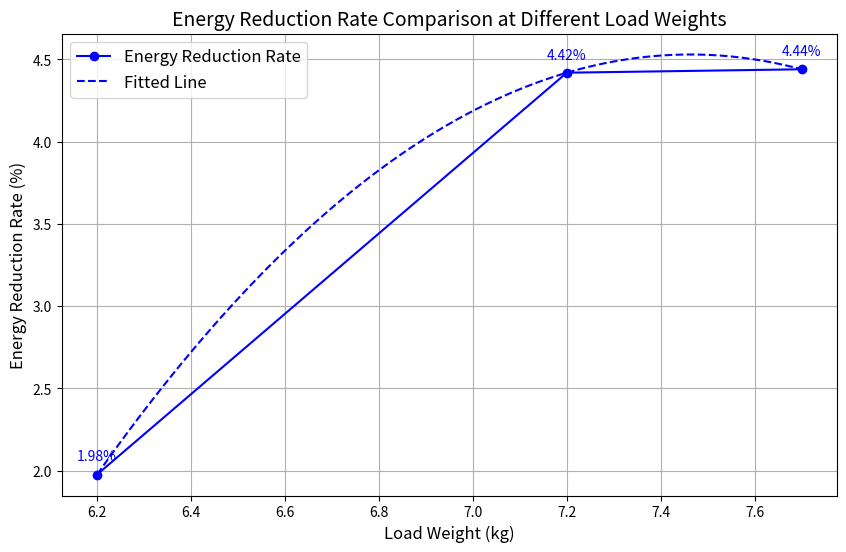

This chart was generated by the following Python code:
import matplotlib.pyplot as plt
import numpy as np

# Data preparation
data = {
    'Load Weight': [6.2, 7.2, 7.7],  # Example load weights in kg
    'Traditional A* Load': [17053.4951045781, 22661.6039299642, 24510.7797162985],  # Traditional A* energy at different loads
    'Improved A* Load': [16716.2899420256, 21660.354240967, 23422.7298337956],  # Improved A* energy at different loads
}

# Calculate energy reduction rates
data['Energy Reduction Rate'] = [(data['Traditional A* Load'][i] - data['Improved A* Load'][i]) / data['Traditional A* Load'][i] * 100 for i in range(len(data['Load Weight']))]

# Polynomial fitting for energy reduction rate
coeffs = np.polyfit(data['Load Weight'], data['Energy Reduction Rate'], 2)  # 2nd degree polynomial
poly = np.poly1d(coeffs)
x_fit = np.linspace(min(data['Load Weight']), max(data['Load Weight']), 100)
y_fit = poly(x_fit)

# Plotting the data
plt.figure(figsize=(10, 6))

# Plot for energy reduction rate
plt.plot(data['Load Weight'], data['Energy Reduction Rate'], marker='o', linestyle='-', color='b', label='Energy Reduction Rate')
plt.plot(x_fit, y_fit, linestyle='--', color='b', label='Fitted Line')

# Annotate data points
for i in range(len(data['Load Weight'])):
    plt.annotate(f"{data['Energy Reduction Rate'][i]:.2f}%", 
                 (data['Load Weight'][i], data['Energy Reduction Rate'][i]), 
                 textcoords="offset points", xytext=(0,10), ha='center', color='b')

# Chart title and labels
plt.title('Energy Reduction Rate Comparison at Different Load Weights', fontsize=14)
plt.xlabel('Load Weight (kg)', fontsize=12)
plt.ylabel('Energy Reduction Rate (%)', fontsize=12)
plt.legend(loc='upper left', fontsize=12)
plt.grid(True)

# Display the chart
plt.show()